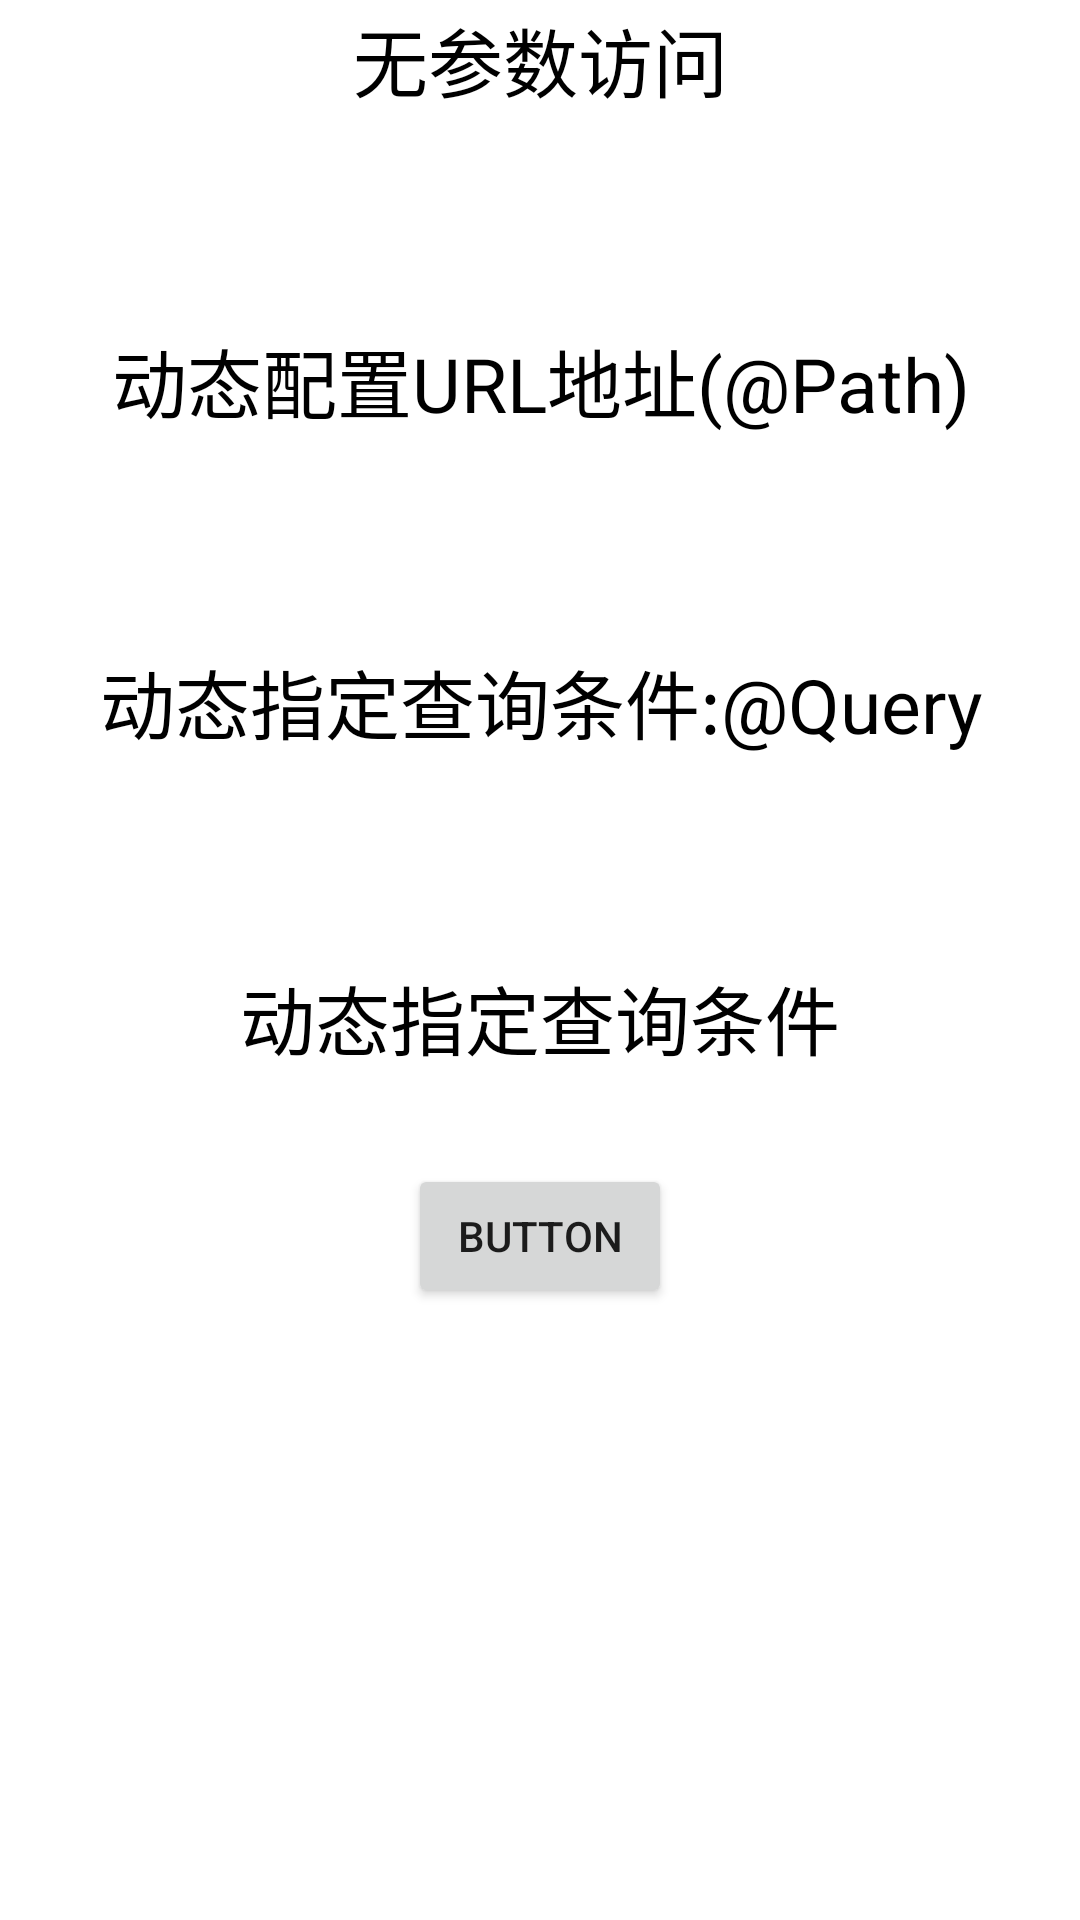

Produce the Android XML layout that renders to this screen, including the resource entries it uses.
<!-- AndroidManifest.xml: application theme Theme.Retrofit_0 -->
<!-- res/layout/activity_main.xml -->
<?xml version="1.0" encoding="utf-8"?>
<androidx.constraintlayout.widget.ConstraintLayout xmlns:android="http://schemas.android.com/apk/res/android"
    xmlns:app="http://schemas.android.com/apk/res-auto"
    xmlns:tools="http://schemas.android.com/tools"
    android:layout_width="match_parent"
    android:layout_height="match_parent"
    tools:context=".get.GetActivity">
<ScrollView
    android:layout_width="match_parent"
    android:layout_height="match_parent">
    <androidx.constraintlayout.widget.ConstraintLayout
        android:layout_width="match_parent"
        android:layout_height="match_parent">

        <TextView
            android:id="@+id/textView2"
            android:layout_width="match_parent"
            android:layout_height="40dp"
            android:textSize="25dp"
            android:gravity="center"
            android:text="无参数访问"
            android:textColor="@color/black"
            app:layout_constraintStart_toStartOf="parent"
            app:layout_constraintTop_toTopOf="parent" />

        <TextView
            android:id="@+id/withnoparams"
            android:layout_width="match_parent"
            android:layout_height="wrap_content"
            android:textColor="@color/black"
            android:textSize="20dp"
            app:layout_constraintTop_toBottomOf="@+id/textView2" />

        <TextView
            android:id="@+id/textView3"
            android:layout_width="match_parent"
            android:layout_height="40dp"
            android:layout_marginTop="40dp"
            android:gravity="center"
            android:text="动态配置URL地址(@Path)"
            android:textColor="@color/black"
            android:textSize="25dp"
            app:layout_constraintTop_toBottomOf="@+id/withnoparams" />

        <TextView
            android:id="@+id/withParams"
            android:layout_width="match_parent"
            android:layout_height="wrap_content"
            android:textColor="@color/black"
            android:textSize="20dp"
            app:layout_constraintTop_toBottomOf="@+id/textView3" />

        <TextView
            android:id="@+id/textView4"
            android:layout_width="match_parent"
            android:layout_height="40dp"
            android:layout_marginTop="40dp"
            android:gravity="center"
            android:text="动态指定查询条件:@Query"
            android:textColor="@color/black"
            android:textSize="25dp"
            app:layout_constraintTop_toBottomOf="@+id/withParams"
            tools:layout_editor_absoluteX="0dp" />

        <TextView
            android:id="@+id/Query"
            android:layout_width="match_parent"
            android:layout_height="wrap_content"
            android:textColor="@color/black"
            android:textSize="20dp"
            app:layout_constraintTop_toBottomOf="@+id/textView4" />

        <TextView
            android:id="@+id/textView5"
            android:layout_width="match_parent"
            android:layout_height="40dp"
            android:layout_marginTop="40dp"
            android:gravity="center"
            android:text="动态指定查询条件组:@QueryMap"
            android:textColor="@color/black"
            android:textSize="25dp"
            app:layout_constraintTop_toBottomOf="@+id/Query"
            tools:layout_editor_absoluteX="-16dp" />

        <TextView
            android:id="@+id/querymap"
            android:layout_width="match_parent"
            android:textColor="@color/black"
            android:textSize="20dp"
            android:layout_height="wrap_content"
            app:layout_constraintTop_toBottomOf="@+id/textView5"
            tools:layout_editor_absoluteX="0dp" />

        <Button
            android:id="@+id/button"
            android:layout_width="wrap_content"
            android:layout_height="wrap_content"
            android:text="Button"
            app:layout_constraintEnd_toEndOf="parent"
            app:layout_constraintStart_toStartOf="parent"
            app:layout_constraintTop_toBottomOf="@+id/querymap" />
    </androidx.constraintlayout.widget.ConstraintLayout>
</ScrollView>
</androidx.constraintlayout.widget.ConstraintLayout>
<!-- resources referenced by this layout -->
<resources>
  <style name="Theme.Retrofit_0" parent="Theme.MaterialComponents.DayNight.DarkActionBar">
          
          <item name="colorPrimary">@color/purple_500</item>
          <item name="colorPrimaryVariant">@color/purple_700</item>
          <item name="colorOnPrimary">@color/white</item>
          
          <item name="colorSecondary">@color/teal_200</item>
          <item name="colorSecondaryVariant">@color/teal_700</item>
          <item name="colorOnSecondary">@color/black</item>
          
          <item name="android:statusBarColor">?attr/colorPrimaryVariant</item>
          
      </style>
  <!-- not gathered from this repository: default colours our renderer supplied (Android Studio template values) -->
  <color name="purple_500">#FF6200EE</color>
  <color name="purple_700">#FF3700B3</color>
  <color name="teal_200">#FF03DAC5</color>
  <color name="teal_700">#FF018786</color>
  <color name="black">#FF000000</color>
  <color name="white">#FFFFFFFF</color>
</resources>
